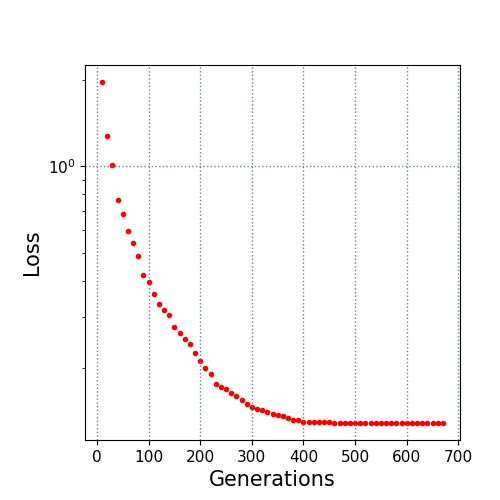

The table this chart was drawn from, first rows:
10.0, 1.963301
20.0, 1.279
30.0, 1.009
40.0, 0.763
50.0, 0.6862
60.0, 0.5987
70.0, 0.5429
80.0, 0.4906
90.0, 0.4214
100.0, 0.3971
110.0, 0.3613
120.0, 0.3344
130.0, 0.3182
140.0, 0.3046
150.0, 0.2771
160.0, 0.265
170.0, 0.252
180.0, 0.242
190.0, 0.226
200.0, 0.2118
210.0, 0.1993
220.0, 0.1899
230.0, 0.1756
240.0, 0.1723
250.0, 0.1694
260.0, 0.1643
270.0, 0.1603
280.0, 0.1548
290.0, 0.1499
300.0, 0.1469
310.0, 0.1446
320.0, 0.1428
330.0, 0.1405
340.0, 0.1387
350.0, 0.1371
360.0, 0.1365
370.0, 0.1345
380.0, 0.1322
390.0, 0.1314
400.0, 0.1298
410.0, 0.1298
420.0, 0.1296
430.0, 0.1295
440.0, 0.1295
450.0, 0.1294
460.0, 0.1292
470.0, 0.1292
480.0, 0.1292
490.0, 0.1292
500.0, 0.1292
510.0, 0.1292
520.0, 0.1292
530.0, 0.1292
540.0, 0.1292
550.0, 0.1292
560.0, 0.1292
570.0, 0.1292
580.0, 0.1292
590.0, 0.1291
600.0, 0.1291
610.0, 0.1291
... 6 more rows
